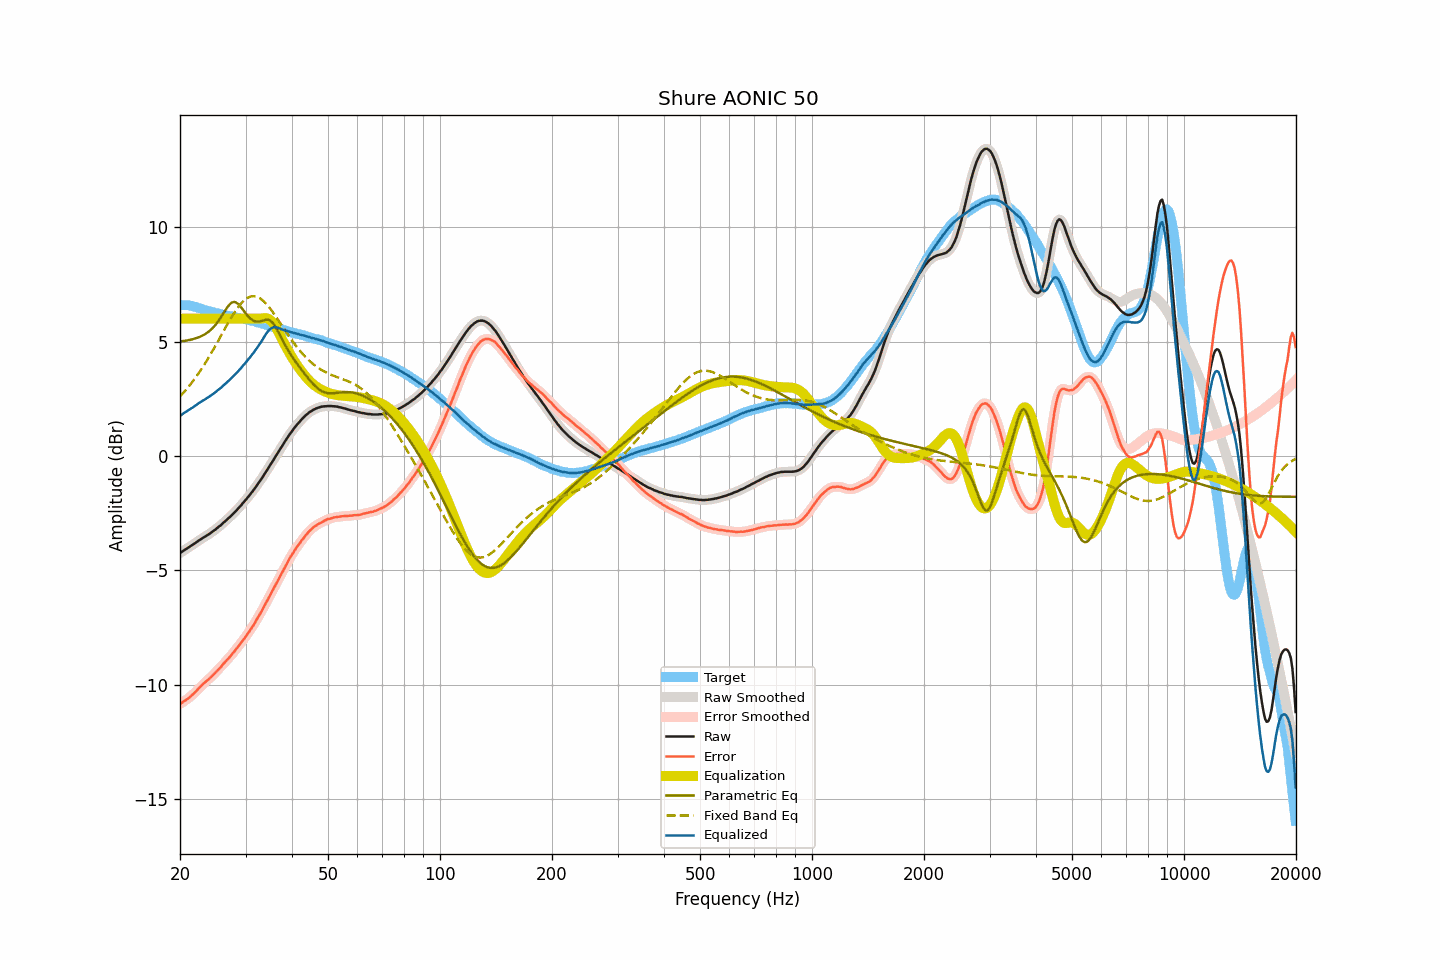

The table this chart was drawn from, first rows:
frequency, raw, smoothed, error, error_smoothed, equalization, parametric_eq, fixed_band_eq, equalized_raw, equalized_smoothed, target
20.00, -4.24, -4.24, -10.83, -10.83, 6.00, 5.00, 2.60, 1.76, 1.76, 6.60
20.20, -4.20, -4.19, -10.79, -10.79, 6.00, 5.01, 2.68, 1.80, 1.81, 6.60
20.40, -4.15, -4.15, -10.74, -10.74, 6.00, 5.02, 2.75, 1.85, 1.85, 6.60
20.61, -4.10, -4.10, -10.69, -10.70, 6.00, 5.03, 2.83, 1.90, 1.90, 6.59
20.81, -4.06, -4.05, -10.65, -10.65, 6.00, 5.04, 2.91, 1.94, 1.95, 6.59
21.02, -4.01, -4.01, -10.60, -10.60, 6.00, 5.06, 3.00, 1.99, 1.99, 6.59
21.23, -3.97, -3.96, -10.54, -10.54, 6.00, 5.07, 3.08, 2.03, 2.04, 6.57
21.44, -3.92, -3.92, -10.48, -10.48, 6.00, 5.09, 3.17, 2.08, 2.08, 6.56
21.66, -3.88, -3.87, -10.42, -10.42, 6.00, 5.11, 3.26, 2.12, 2.13, 6.54
21.87, -3.83, -3.83, -10.35, -10.35, 6.00, 5.13, 3.36, 2.17, 2.17, 6.52
22.09, -3.78, -3.78, -10.29, -10.28, 6.00, 5.15, 3.45, 2.22, 2.22, 6.51
22.31, -3.73, -3.73, -10.21, -10.21, 6.00, 5.17, 3.56, 2.27, 2.27, 6.48
22.54, -3.68, -3.68, -10.14, -10.14, 6.00, 5.20, 3.66, 2.32, 2.32, 6.46
22.76, -3.64, -3.63, -10.08, -10.07, 6.00, 5.23, 3.76, 2.36, 2.37, 6.44
22.99, -3.59, -3.59, -10.00, -10.00, 6.00, 5.26, 3.87, 2.41, 2.41, 6.41
23.22, -3.55, -3.55, -9.92, -9.93, 6.00, 5.30, 3.98, 2.45, 2.45, 6.38
23.45, -3.51, -3.50, -9.86, -9.86, 6.00, 5.34, 4.09, 2.49, 2.50, 6.36
23.69, -3.46, -3.46, -9.80, -9.80, 6.00, 5.39, 4.21, 2.54, 2.54, 6.35
23.92, -3.42, -3.41, -9.74, -9.74, 6.00, 5.44, 4.32, 2.58, 2.59, 6.32
24.16, -3.37, -3.37, -9.68, -9.68, 6.00, 5.50, 4.44, 2.63, 2.63, 6.31
24.40, -3.32, -3.32, -9.61, -9.61, 6.00, 5.57, 4.56, 2.68, 2.68, 6.29
24.65, -3.27, -3.27, -9.54, -9.54, 6.00, 5.64, 4.68, 2.73, 2.73, 6.27
24.89, -3.22, -3.21, -9.47, -9.47, 6.00, 5.72, 4.81, 2.78, 2.79, 6.25
25.14, -3.16, -3.16, -9.40, -9.40, 6.00, 5.81, 4.93, 2.84, 2.84, 6.24
25.39, -3.10, -3.10, -9.32, -9.32, 6.00, 5.91, 5.06, 2.90, 2.90, 6.22
25.65, -3.05, -3.04, -9.26, -9.25, 6.00, 6.01, 5.19, 2.95, 2.96, 6.21
25.91, -2.99, -2.98, -9.17, -9.17, 6.00, 6.12, 5.32, 3.01, 3.02, 6.18
26.16, -2.92, -2.92, -9.08, -9.09, 6.00, 6.23, 5.44, 3.08, 3.08, 6.17
26.43, -2.86, -2.86, -9.01, -9.01, 6.00, 6.34, 5.57, 3.14, 3.14, 6.16
26.69, -2.80, -2.79, -8.93, -8.93, 6.00, 6.45, 5.70, 3.20, 3.21, 6.13
26.96, -2.73, -2.73, -8.85, -8.86, 6.00, 6.55, 5.82, 3.27, 3.27, 6.12
27.23, -2.67, -2.67, -8.78, -8.78, 6.00, 6.63, 5.94, 3.33, 3.33, 6.11
27.50, -2.60, -2.60, -8.70, -8.69, 6.00, 6.69, 6.06, 3.40, 3.40, 6.10
27.77, -2.53, -2.53, -8.60, -8.61, 6.00, 6.72, 6.18, 3.47, 3.47, 6.08
28.05, -2.46, -2.46, -8.52, -8.52, 6.00, 6.73, 6.29, 3.54, 3.54, 6.07
28.33, -2.39, -2.38, -8.43, -8.43, 6.00, 6.70, 6.39, 3.61, 3.62, 6.05
28.62, -2.31, -2.31, -8.34, -8.35, 6.00, 6.66, 6.49, 3.69, 3.69, 6.03
28.90, -2.24, -2.23, -8.26, -8.25, 6.00, 6.58, 6.58, 3.76, 3.77, 6.02
29.19, -2.16, -2.15, -8.16, -8.16, 6.00, 6.50, 6.67, 3.84, 3.85, 6.00
29.48, -2.07, -2.07, -8.07, -8.07, 6.00, 6.40, 6.74, 3.93, 3.93, 6.00
29.78, -1.99, -1.99, -7.98, -7.97, 6.00, 6.31, 6.81, 4.01, 4.01, 5.99
30.08, -1.91, -1.90, -7.88, -7.88, 6.00, 6.22, 6.86, 4.09, 4.10, 5.98
30.38, -1.82, -1.82, -7.77, -7.78, 6.00, 6.13, 6.91, 4.18, 4.18, 5.95
30.68, -1.74, -1.74, -7.68, -7.67, 6.00, 6.06, 6.94, 4.26, 4.26, 5.94
30.99, -1.65, -1.65, -7.57, -7.57, 6.00, 5.99, 6.97, 4.35, 4.35, 5.92
31.30, -1.56, -1.56, -7.47, -7.47, 6.00, 5.95, 6.98, 4.44, 4.44, 5.91
31.61, -1.47, -1.46, -7.36, -7.35, 6.00, 5.90, 6.98, 4.53, 4.54, 5.90
31.93, -1.37, -1.37, -7.24, -7.24, 6.00, 5.88, 6.97, 4.63, 4.63, 5.87
32.24, -1.27, -1.27, -7.11, -7.12, 6.00, 5.87, 6.95, 4.73, 4.73, 5.84
32.57, -1.17, -1.17, -7.00, -6.99, 6.00, 5.88, 6.92, 4.83, 4.83, 5.83
32.89, -1.07, -1.07, -6.88, -6.87, 6.00, 5.88, 6.88, 4.94, 4.94, 5.82
33.22, -0.97, -0.96, -6.75, -6.75, 6.01, 5.91, 6.82, 5.05, 5.05, 5.78
33.55, -0.86, -0.86, -6.63, -6.62, 6.02, 5.93, 6.77, 5.17, 5.17, 5.77
33.89, -0.75, -0.75, -6.49, -6.49, 6.02, 5.95, 6.69, 5.28, 5.28, 5.75
34.23, -0.64, -0.64, -6.36, -6.36, 6.02, 5.96, 6.62, 5.38, 5.38, 5.72
34.57, -0.53, -0.52, -6.23, -6.23, 5.99, 5.95, 6.54, 5.46, 5.47, 5.70
34.92, -0.41, -0.41, -6.09, -6.09, 5.95, 5.93, 6.45, 5.54, 5.54, 5.68
35.27, -0.30, -0.30, -5.96, -5.96, 5.89, 5.87, 6.36, 5.59, 5.59, 5.66
35.62, -0.19, -0.19, -5.83, -5.83, 5.80, 5.80, 6.26, 5.62, 5.62, 5.64
35.97, -0.08, -0.07, -5.69, -5.69, 5.70, 5.69, 6.16, 5.63, 5.63, 5.62
... 635 more rows
